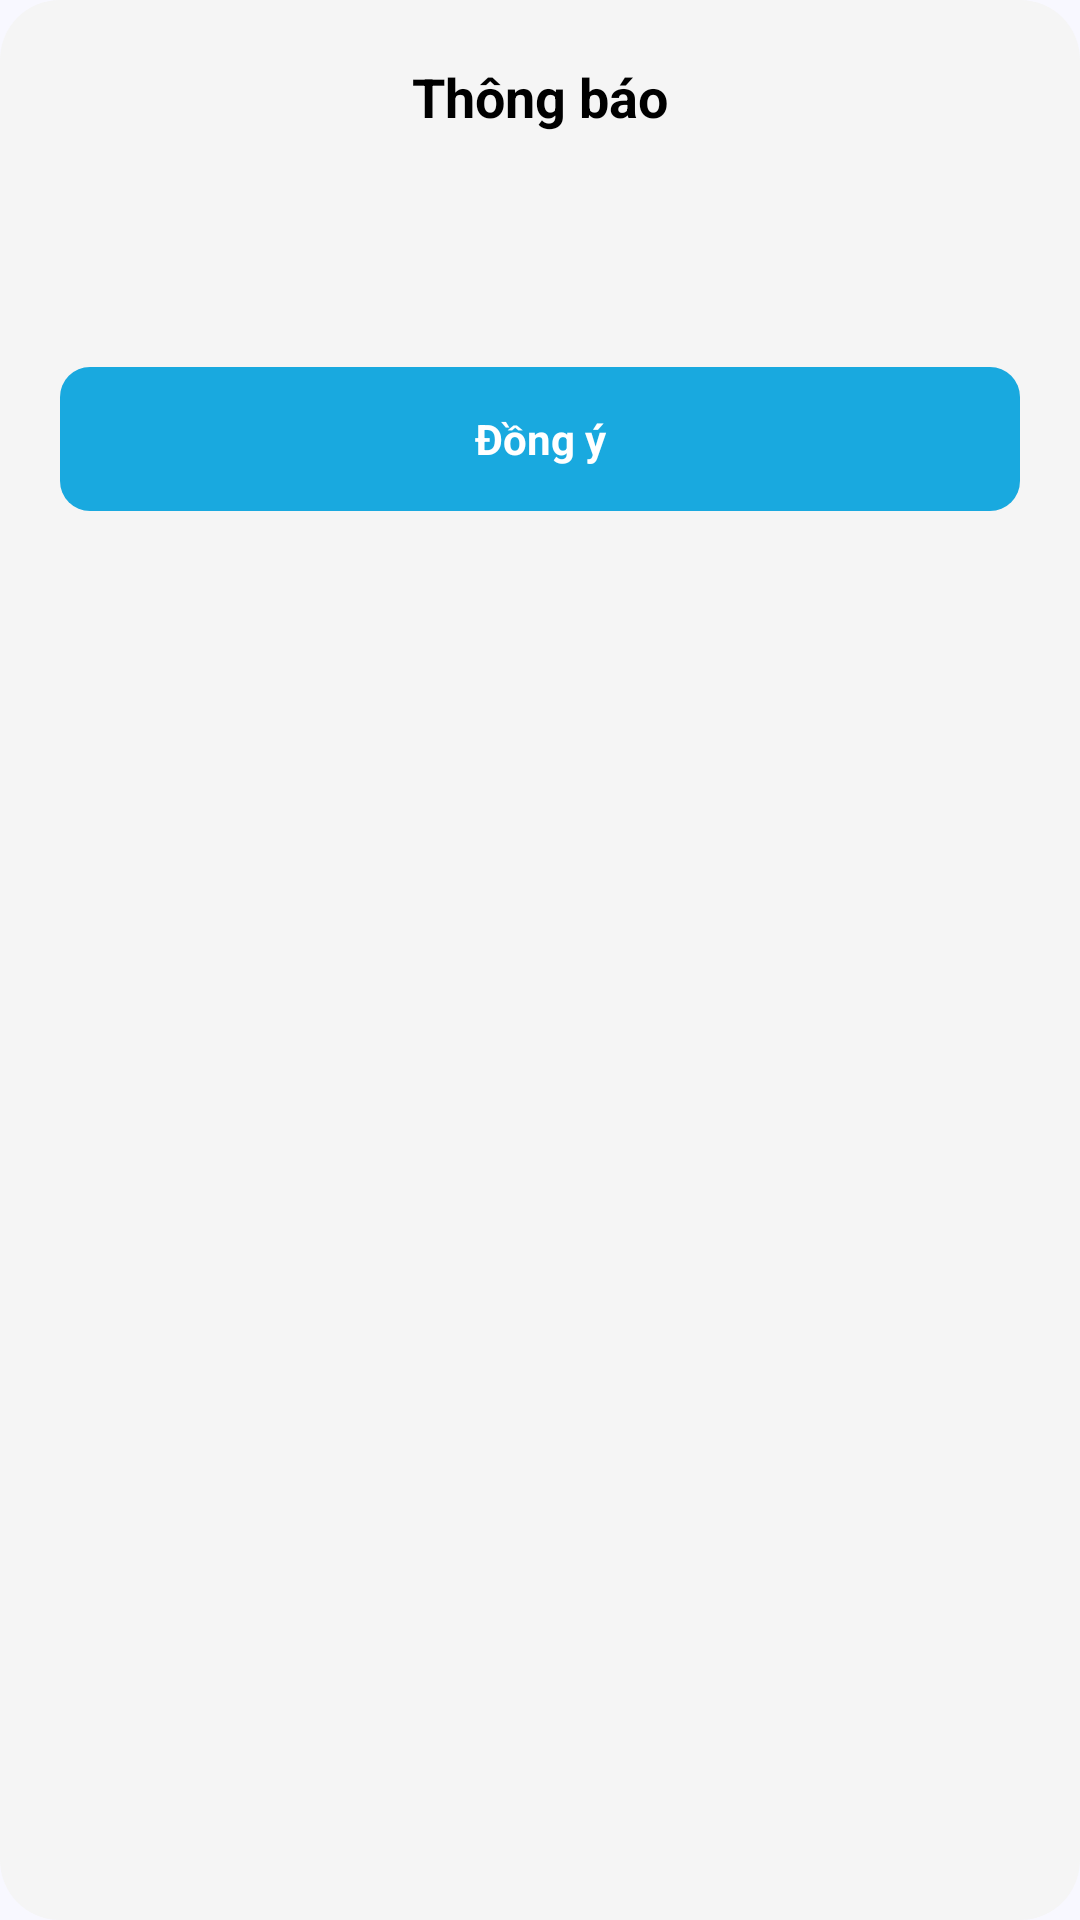

Here is an Android app screen rendered from its layout file. Give the layout XML and the strings, colors and styles it references.
<!-- AndroidManifest.xml: application theme AppTheme -->
<!-- res/layout/dialog_custom_error.xml -->
<?xml version="1.0" encoding="utf-8"?>
<LinearLayout xmlns:android="http://schemas.android.com/apk/res/android"
              android:background="@drawable/dialog_background"
              android:layout_width="match_parent"
              android:layout_height="wrap_content"
              android:orientation="vertical"
              android:padding="20dp">


    <TextView
            android:id="@+id/tvTitle"
            android:layout_width="wrap_content"
            android:layout_height="wrap_content"
            android:text="Thông báo"
            android:textSize="18sp"
            android:textStyle="bold"
            android:textColor="@android:color/black"
            android:gravity="center"
            android:layout_gravity="center"
            android:paddingBottom="8dp"/>
    <TextView
            android:id="@+id/tvIdSide"
            android:layout_width="wrap_content"
            android:layout_height="wrap_content"
            android:text=""
            android:textSize="18sp"
            android:textStyle="bold"
            android:textColor="@color/appColor"
            android:gravity="center"
            android:layout_gravity="center"
            android:paddingBottom="8dp"/>
    <TextView
            android:id="@+id/tvContent"
            android:layout_width="wrap_content"
            android:layout_height="wrap_content"
            android:text=""
            android:textSize="16sp"
            android:textColor="@android:color/black"
            android:gravity="center"
            android:layout_gravity="center"
            android:paddingBottom="16dp"/>

    <LinearLayout android:layout_width="match_parent" android:layout_height="wrap_content">
        <TextView
                android:id="@+id/tvConfirm"
                android:layout_weight="1"
                android:layout_height="48dp"
                android:text="Đồng ý"
                android:background="@drawable/dialog_button"
                android:textColor="@android:color/white"
                android:textSize="14sp"
                android:textStyle="bold"
                android:padding="10dp"
                android:gravity="center"
                android:layout_marginStart="@dimen/_180sdp" android:layout_width="0dp"/>
    </LinearLayout>

</LinearLayout>
<!-- resources referenced by this layout -->
<resources>
  <color name="appColor">#19a9df</color>
  <!-- drawable dialog_background (drawable) -->
  <?xml version="1.0" encoding="utf-8"?>
  <shape xmlns:android="http://schemas.android.com/apk/res/android"
         android:shape="rectangle">
      <corners android:radius="20dp"/>
      <solid android:color="#F5F5F5"/>
  </shape>
  <!-- drawable dialog_button (drawable) -->
  <shape xmlns:android="http://schemas.android.com/apk/res/android"
         android:shape="rectangle">
      <solid android:color="@color/appColor"/>
      <corners android:radius="10dp"/>
  </shape>
  <style name="AppTheme" parent="Theme.Material3.Light.NoActionBar">
          
          <item name="colorPrimary">@color/colorPrimary</item>
          <item name="colorPrimaryDark">@color/colorPrimaryDark</item>
          <item name="colorAccent">@color/colorAccent</item>
          <item name="android:windowBackground">@color/background</item>
      </style>
  <color name="colorPrimary">#333545</color>
  <color name="colorPrimaryDark">#20222E</color>
  <color name="colorAccent">#19a9df</color>
  <color name="background">#F8F8FF</color>
</resources>
